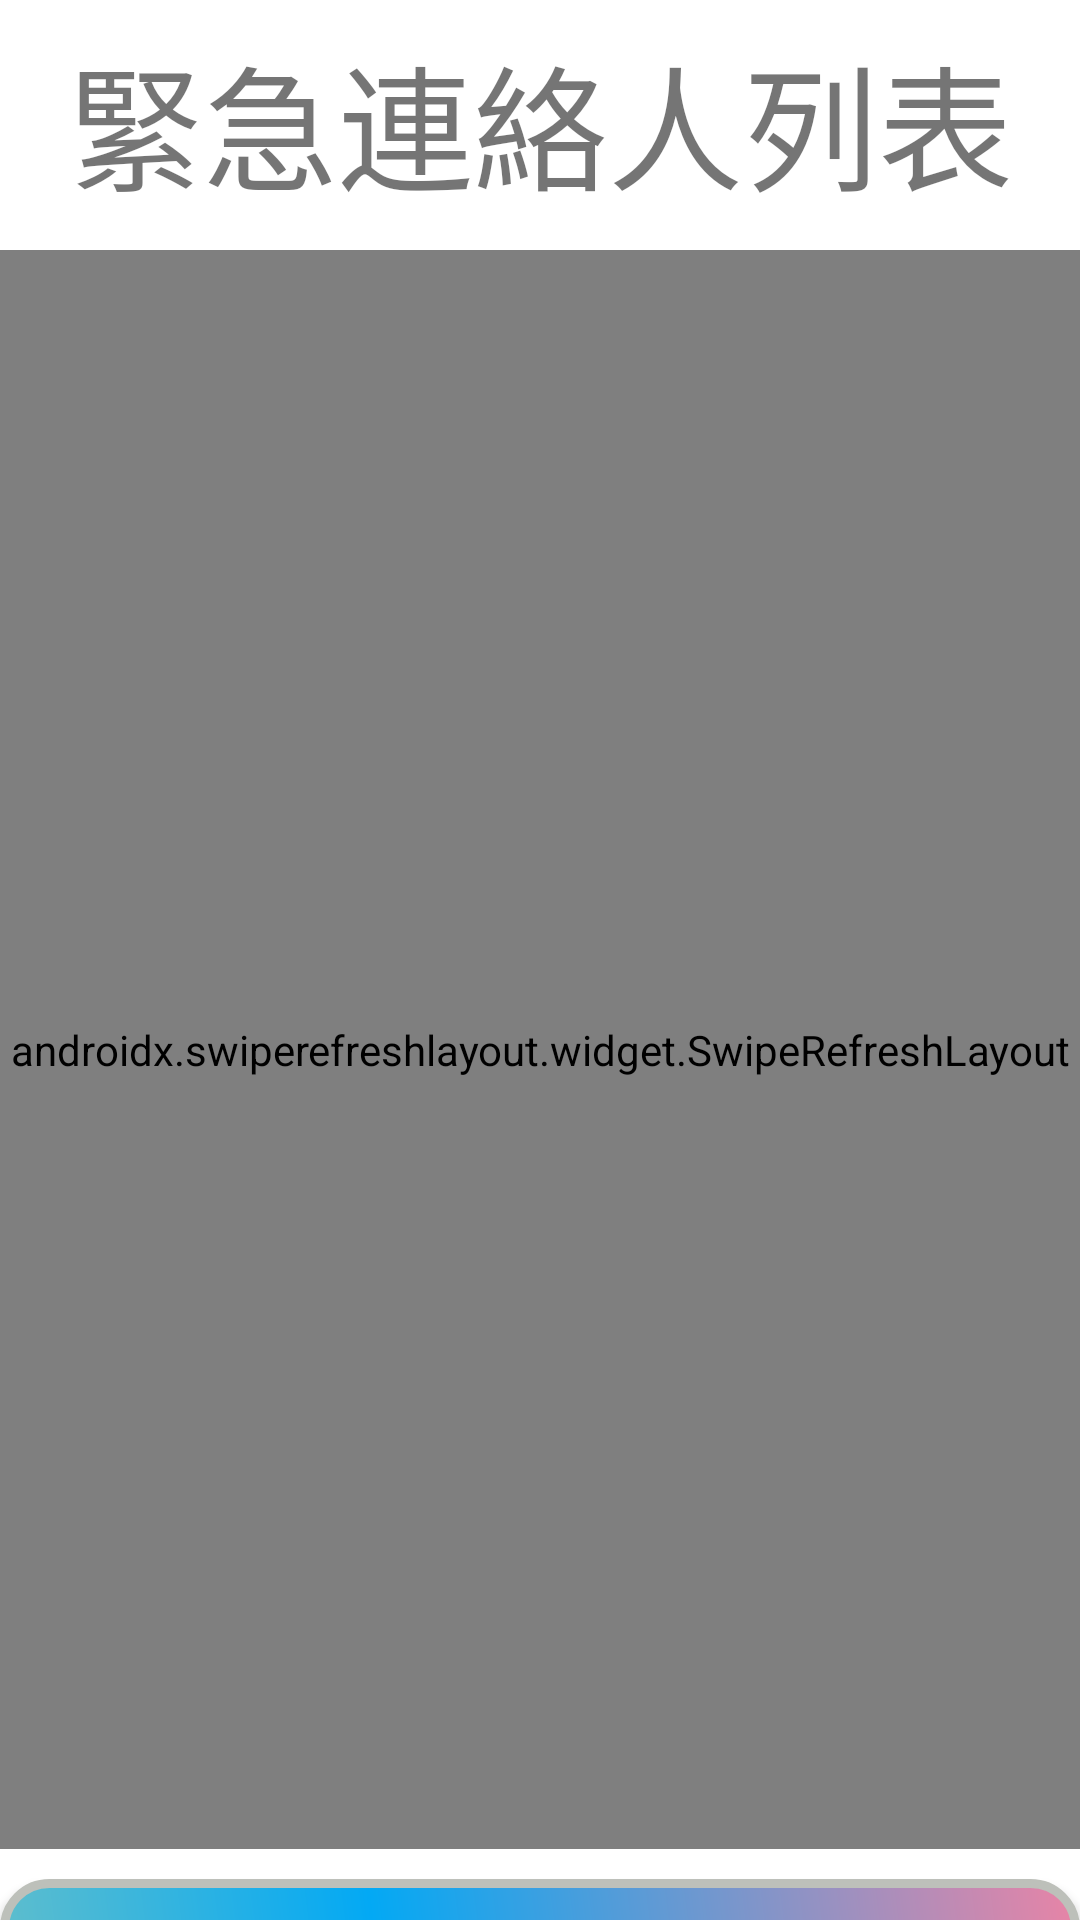

Android layout source for this screen:
<!-- AndroidManifest.xml: application theme Theme.MyApplication -->
<!-- res/layout/fragment_contact_list.xml -->
<?xml version="1.0" encoding="utf-8"?>
<FrameLayout xmlns:android="http://schemas.android.com/apk/res/android"
	xmlns:tools="http://schemas.android.com/tools"
	android:layout_width="match_parent"
	android:layout_height="match_parent"
	tools:context=".ui.emergency.contact_listFragment">

	<LinearLayout
		android:layout_width="match_parent"
		android:layout_height="688dp"
		android:orientation="vertical"
		tools:ignore="UselessParent">

		<TextView
			android:id="@+id/text_contact_list"
			android:layout_width="match_parent"
			android:layout_height="wrap_content"
			android:layout_marginStart="8dp"
			android:layout_marginTop="8dp"
			android:layout_marginEnd="8dp"
			android:text="緊急連絡人列表"
			android:textAlignment="center"
			android:textSize="45sp"
			tools:ignore="HardcodedText" />

		<androidx.swiperefreshlayout.widget.SwipeRefreshLayout
			android:id="@+id/swipeRefreshLayout"
			android:layout_width="match_parent"
			android:layout_height="533dp"
			android:layout_marginTop="10dp">

			<androidx.recyclerview.widget.RecyclerView
				android:id="@+id/recyclerView"
				android:layout_width="match_parent"
				android:layout_height="wrap_content"
				android:layout_marginTop="16dp" />
		</androidx.swiperefreshlayout.widget.SwipeRefreshLayout>

		<Button
			android:id="@+id/backbutton"
			android:layout_width="match_parent"
			android:layout_height="wrap_content"
			android:layout_marginTop="10dp"
			android:background="@drawable/color"
			android:text="回到個人檔案"
			android:textSize="20sp"
			tools:ignore="HardcodedText" />


	</LinearLayout>
</FrameLayout>
<!-- resources referenced by this layout -->
<resources>
  <!-- drawable color (drawable) -->
  <?xml version="1.0" encoding="utf-8"?>
  <shape xmlns:android="http://schemas.android.com/apk/res/android"
  
      android:shape="rectangle" >
      <corners
          android:radius="15dp"
          />
      <gradient
          android:angle="45"
          android:centerX="35%"
          android:centerColor="#03A9F4"
          android:startColor="#60BECC"
          android:endColor="#E884A6"
          android:type="linear"
          />
      <padding
          android:left="0dp"
          android:top="0dp"
          android:right="0dp"
          android:bottom="0dp"
          />
      <size
          android:width="250dp"
          android:height="50dp"
          />
      <stroke
          android:width="3dp"
          android:color="#BDC0BA"
          />
  </shape>
  <style name="Theme.MyApplication" parent="Theme.MaterialComponents.DayNight.DarkActionBar">
  		
  		<item name="colorPrimary">@color/purple_500</item>
  		<item name="colorPrimaryVariant">@color/purple_700</item>
  		<item name="colorOnPrimary">@color/white</item>
  		
  		<item name="colorSecondary">@color/teal_200</item>
  		<item name="colorSecondaryVariant">@color/teal_700</item>
  		<item name="colorOnSecondary">@color/black</item>
  		
  		<item name="android:statusBarColor">?attr/colorPrimaryVariant</item>
  		
  	</style>
  <color name="purple_500">#FF6200EE</color>
  <color name="purple_700">#FF3700B3</color>
  <color name="white">#FFFFFFFF</color>
  <color name="teal_200">#FF03DAC5</color>
  <color name="teal_700">#FF018786</color>
  <color name="black">#FF000000</color>
</resources>
